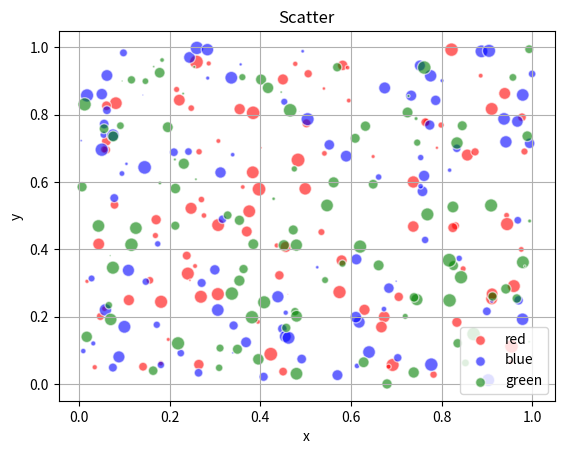

Python code for this plot:
#!/usr/bin/env python
import matplotlib.pyplot as plt
import numpy as np
#from matplotlib.pyplot  import savefig
plt.switch_backend('agg')

n = 100

for color in ['red','blue','green']:
    x,y=np.random.rand(2,n)
    scale=100*np.random.rand(n)
    plt.scatter(x,y,c=color,s=scale,label=color,alpha=0.6,edgecolors='white')

plt.title('Scatter')
plt.xlabel('x')
plt.ylabel('y')
plt.legend()
plt.grid(True)
plt.show()
#savefig('/home/<user>/sharedmac/2dSandiantu.png')

